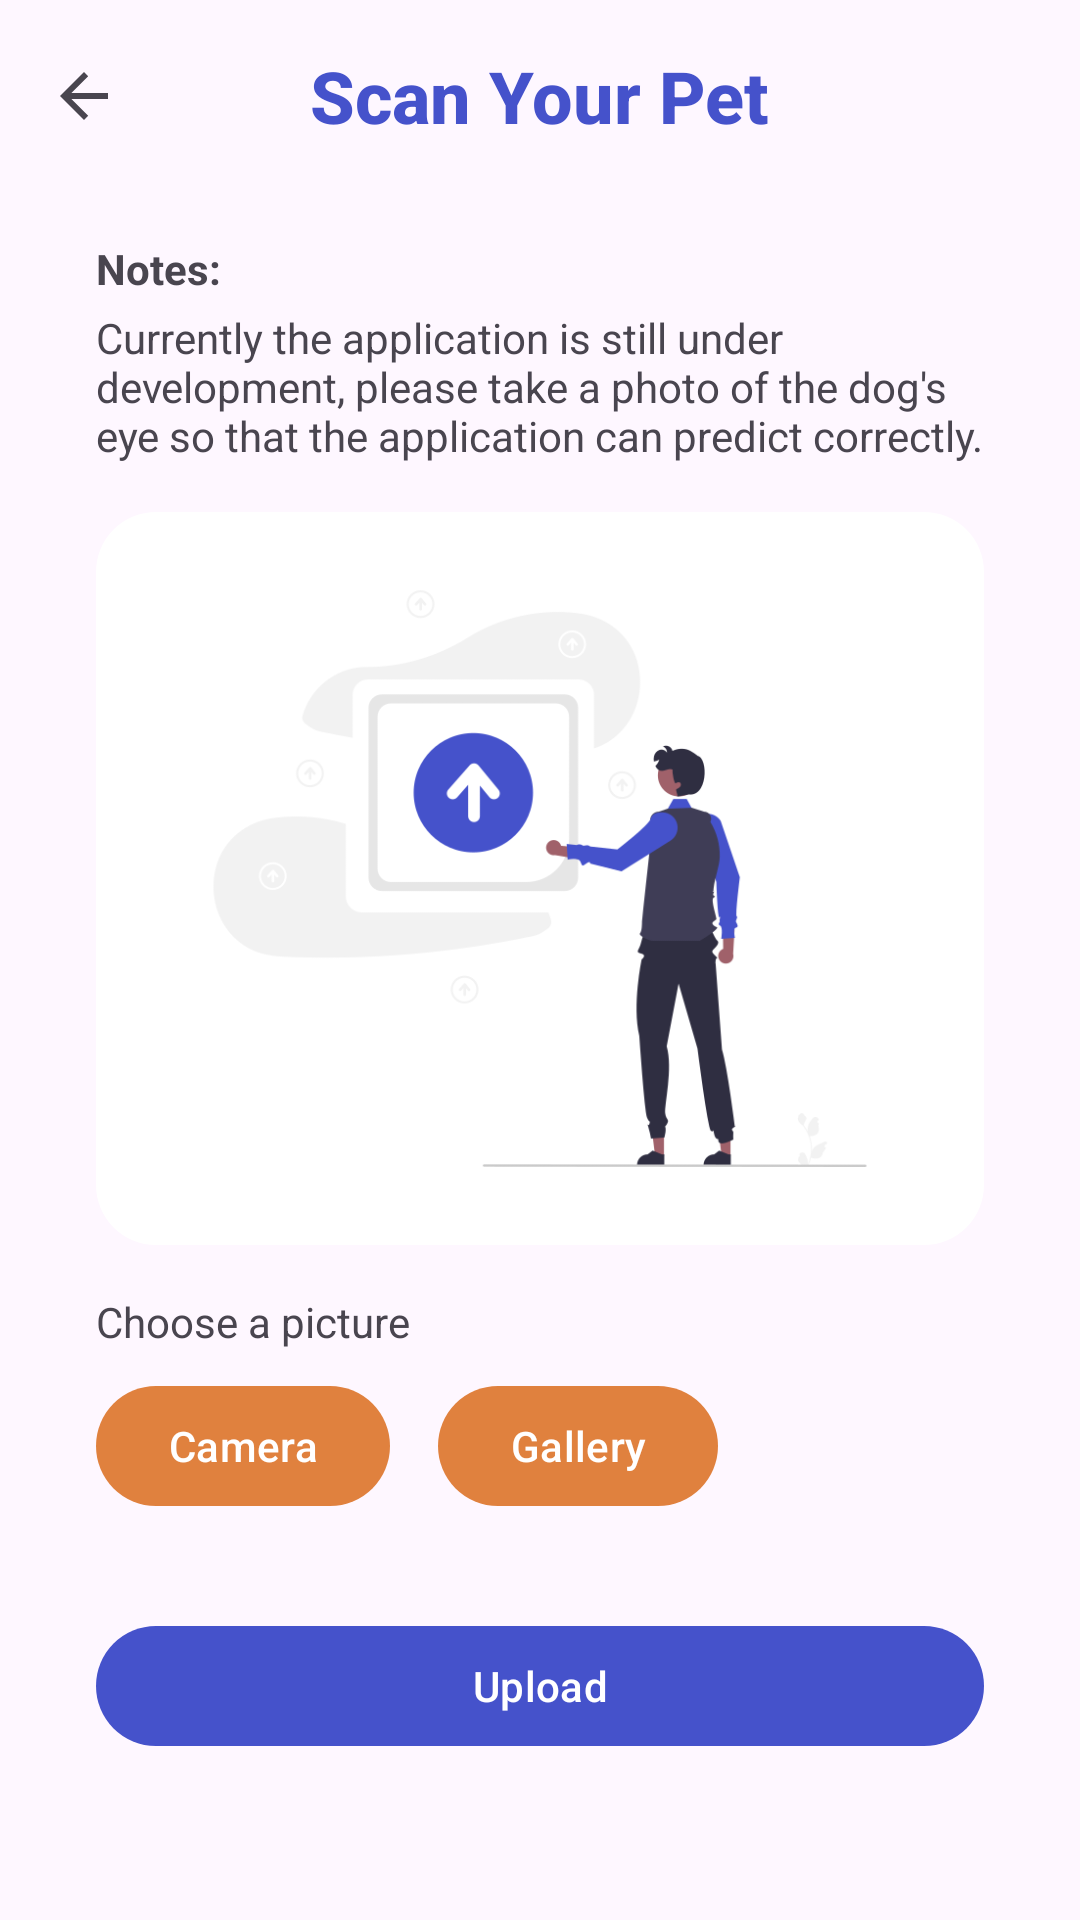

Layout XML and referenced resources for this Android screen:
<!-- AndroidManifest.xml: application theme Theme.MedFluffy -->
<!-- res/layout/activity_upload.xml -->
<?xml version="1.0" encoding="utf-8"?>
<androidx.coordinatorlayout.widget.CoordinatorLayout xmlns:android="http://schemas.android.com/apk/res/android"
    xmlns:app="http://schemas.android.com/apk/res-auto"
    xmlns:tools="http://schemas.android.com/tools"
    android:layout_width="match_parent"
    android:layout_height="match_parent"
    tools:context=".presentation.ui.upload.UploadActivity">

    <com.google.android.material.appbar.AppBarLayout
        android:layout_width="match_parent"
        android:layout_height="wrap_content"
        app:liftOnScroll="true">

        <com.google.android.material.appbar.MaterialToolbar
            android:id="@+id/topAppBar"
            style="@style/ToolBarStyle.Event"
            android:layout_width="match_parent"
            android:layout_height="?attr/actionBarSize"
            app:navigationIcon="?attr/homeAsUpIndicator"
            app:title="@string/scan"
            app:titleCentered="true" />

    </com.google.android.material.appbar.AppBarLayout>

    <ScrollView
        android:id="@+id/scrollView"
        android:layout_width="match_parent"
        android:layout_height="match_parent"
        android:visibility="visible"
        app:layout_behavior="@string/appbar_scrolling_view_behavior">

        <androidx.constraintlayout.widget.ConstraintLayout
            android:layout_width="match_parent"
            android:layout_height="wrap_content"
            android:layout_marginHorizontal="32dp"
            android:paddingBottom="32dp">

            <TextView
                android:id="@+id/notes"
                android:layout_width="wrap_content"
                android:layout_height="wrap_content"
                android:layout_marginTop="16dp"
                android:text="@string/notes"
                android:textStyle="bold"
                app:layout_constraintStart_toStartOf="parent"
                app:layout_constraintTop_toTopOf="parent" />

            <TextView
                android:id="@+id/warning"
                android:layout_width="wrap_content"
                android:layout_height="wrap_content"
                android:layout_marginTop="4dp"
                android:text="@string/notes_value"
                app:layout_constraintEnd_toEndOf="parent"
                app:layout_constraintStart_toStartOf="parent"
                app:layout_constraintTop_toBottomOf="@+id/notes" />

            <com.google.android.material.imageview.ShapeableImageView
                android:id="@+id/previewImg"
                android:layout_width="match_parent"
                android:layout_height="wrap_content"
                android:layout_marginTop="16dp"
                android:adjustViewBounds="true"
                android:scaleType="centerCrop"
                android:src="@drawable/upload"
                app:layout_constraintTop_toBottomOf="@+id/warning"
                app:shapeAppearanceOverlay="@style/rounded"
                tools:ignore="ContentDescription" />

            <TextView
                android:id="@+id/selectImg"
                android:layout_width="wrap_content"
                android:layout_height="wrap_content"
                android:layout_marginTop="16dp"
                android:text="@string/choose_picture"
                app:layout_constraintStart_toStartOf="parent"
                app:layout_constraintTop_toBottomOf="@+id/previewImg" />

            <Button
                android:id="@+id/btn_camera"
                android:layout_width="wrap_content"
                android:layout_height="wrap_content"
                android:layout_marginTop="8dp"
                android:text="@string/select_camera"
                app:backgroundTint="@color/teal_700"
                app:layout_constraintStart_toStartOf="@+id/selectImg"
                app:layout_constraintTop_toBottomOf="@+id/selectImg" />

            <Button
                android:id="@+id/btn_gallery"
                android:layout_width="wrap_content"
                android:layout_height="wrap_content"
                android:layout_marginStart="16dp"
                android:text="@string/select_gallery"
                app:backgroundTint="@color/teal_700"
                app:layout_constraintBottom_toBottomOf="@+id/btn_camera"
                app:layout_constraintStart_toEndOf="@+id/btn_camera"
                app:layout_constraintTop_toTopOf="@+id/btn_camera" />

            <Button
                android:id="@+id/btn_upload"
                android:layout_width="match_parent"
                android:layout_height="wrap_content"
                android:layout_marginTop="32dp"
                android:text="@string/upload"
                android:textAllCaps="false"
                app:backgroundTint="@color/purple_500"
                app:layout_constraintEnd_toEndOf="parent"
                app:layout_constraintStart_toStartOf="parent"
                app:layout_constraintTop_toBottomOf="@+id/btn_gallery" />

            <ProgressBar
                android:id="@+id/progressBar"
                style="?android:attr/progressBarStyle"
                android:layout_width="wrap_content"
                android:layout_height="wrap_content"
                android:visibility="gone"
                app:layout_constraintBottom_toBottomOf="parent"
                app:layout_constraintEnd_toEndOf="parent"
                app:layout_constraintStart_toStartOf="parent"
                app:layout_constraintTop_toTopOf="parent" />

        </androidx.constraintlayout.widget.ConstraintLayout>

    </ScrollView>

    <ScrollView
        android:id="@+id/scrollViewResult"
        android:layout_width="match_parent"
        android:layout_height="match_parent"
        android:visibility="gone"
        app:layout_behavior="@string/appbar_scrolling_view_behavior">

        <LinearLayout
            android:layout_width="match_parent"
            android:layout_height="wrap_content"
            android:orientation="vertical"
            android:padding="16dp">

            <TextView
                android:id="@+id/text_result"
                android:layout_width="match_parent"
                android:layout_height="wrap_content"
                android:layout_marginTop="8dp"
                android:layout_marginBottom="16dp"
                android:text="@string/scan_result"
                android:textAlignment="center"
                android:textAppearance="@style/TextAppearance.MaterialComponents.Headline6"
                android:textColor="@color/black"
                android:textSize="24sp" />

            <TextView
                android:id="@+id/text_accuracy"
                android:layout_width="match_parent"
                android:layout_height="wrap_content"
                android:text="@string/accuration_text"
                android:textAppearance="@style/TextAppearance.MaterialComponents.Headline6"
                android:textColor="@color/black"
                android:textSize="18sp" />

            <TextView
                android:id="@+id/value_accuracy"
                android:layout_width="match_parent"
                android:layout_height="wrap_content"
                android:text="@string/accuration_value"
                android:textAppearance="@style/TextAppearance.MaterialComponents.Headline6"
                android:textColor="@color/black"
                android:textSize="18sp" />

            <com.google.android.material.imageview.ShapeableImageView
                android:id="@+id/image_disease"
                android:layout_width="match_parent"
                android:layout_height="250dp"
                android:layout_marginVertical="16dp"
                android:scaleType="centerCrop"
                android:src="@drawable/anjing2"
                app:shapeAppearanceOverlay="@style/rounded"
                tools:ignore="ContentDescription" />

            <TextView
                android:id="@+id/text_disease_name"
                android:layout_width="match_parent"
                android:layout_height="wrap_content"
                android:text="@string/disease_name"
                android:textAppearance="@style/TextAppearance.MaterialComponents.Headline5"
                android:textColor="@color/black"
                android:textSize="24sp"
                android:textStyle="bold" />

        </LinearLayout>

    </ScrollView>


</androidx.coordinatorlayout.widget.CoordinatorLayout>
<!-- resources referenced by this layout -->
<resources>
  <color name="black">#FF000000</color>
  <color name="purple_500">#4552cb</color>
  <color name="teal_700">#e0813e</color>
  <!-- drawable anjing2: jpg bitmap (drawable, 45483 bytes) -->
  <!-- drawable upload: png bitmap (drawable, 28849 bytes) -->
  <string name="accuration_text">Accuracy: </string>
  <string name="accuration_value" translatable="false">0%</string>
  <string name="choose_picture">Choose a picture</string>
  <string name="disease_name">Disease Name</string>
  <string name="notes">Notes:</string>
  <string name="notes_value">Currently the application is still under development, please take a photo of the dog\'s eye so that the application can predict correctly.</string>
  <string name="scan">Scan Your Pet</string>
  <string name="scan_result">Scan Result</string>
  <string name="select_camera">Camera</string>
  <string name="select_gallery">Gallery</string>
  <string name="upload">Upload</string>
  <style name="ToolBarStyle.Event" parent="ToolBarStyle">
          <item name="titleTextAppearance">@style/TextAppearance.Widget.Event.Toolbar.Title</item>
      </style>
  <style name="rounded">
          <item name="cornerFamily">rounded</item>
          <item name="cornerSize">20dp</item>
          <item name="color">@color/white</item>
      </style>
  <style name="Theme.MedFluffy" parent="Theme.Material3.Light.NoActionBar">
          
          <item name="colorPrimary">@color/purple_500</item>
          <item name="colorPrimaryVariant">@color/purple_700</item>
          <item name="colorOnPrimary">@color/white</item>
          
          <item name="colorSecondary">@color/teal_200</item>
          <item name="colorSecondaryVariant">@color/teal_700</item>
          <item name="colorOnSecondary">@color/black</item>
  
          
          <item name="android:statusBarColor">@color/purple_500</item>
          
  
      </style>
  <style name="ToolBarStyle" parent="ToolBarStyle.Base" />
  <style name="TextAppearance.Widget.Event.Toolbar.Title" parent="TextAppearance.Widget.AppCompat.Toolbar.Title">
          <item name="android:textStyle">bold</item>
          <item name="android:textSize">24sp</item>
          <item name="android:textColor">@color/purple_500</item>
          <item name="paddingStart">16dp</item>
      </style>
  <color name="white">#FFFFFFFF</color>
  <color name="purple_700">#363fb4</color>
  <color name="teal_200">#f7cb92</color>
  <style name="ToolBarStyle.Base" parent="">
          <item name="popupTheme">@style/ThemeOverlay.AppCompat.Light</item>
          <item name="theme">@style/Theme.Material3.Light.NoActionBar</item>
      </style>
</resources>
